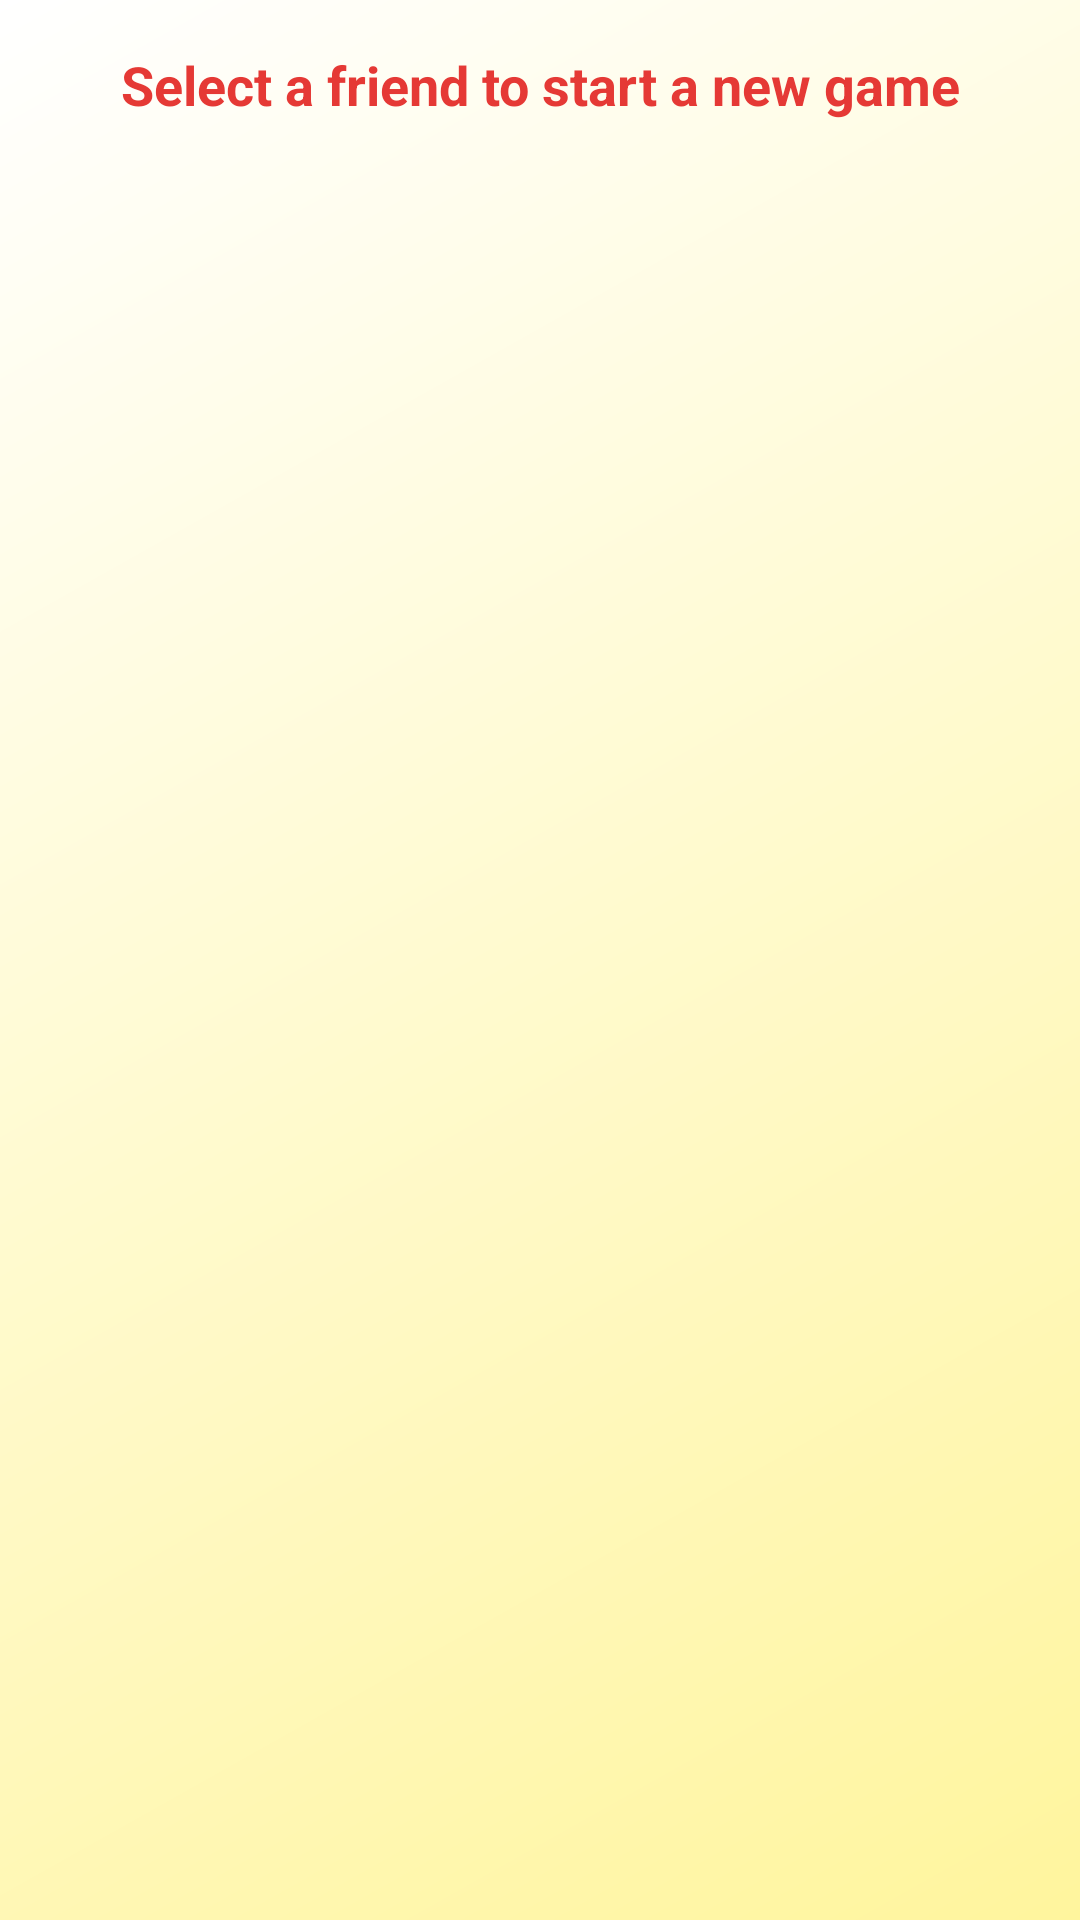

Layout XML and referenced resources for this Android screen:
<!-- AndroidManifest.xml: application theme Theme.Kilemilek -->
<!-- res/layout/activity_select_friend.xml -->
<?xml version="1.0" encoding="utf-8"?>
<androidx.constraintlayout.widget.ConstraintLayout xmlns:android="http://schemas.android.com/apk/res/android"
    xmlns:app="http://schemas.android.com/apk/res-auto"
    xmlns:tools="http://schemas.android.com/tools"
    android:layout_width="match_parent"
    android:layout_height="match_parent"
    android:background="@drawable/auth_background"
    tools:context=".activities.SelectFriendActivity">

    <TextView
        android:id="@+id/title_text"
        android:layout_width="0dp"
        android:layout_height="wrap_content"
        android:gravity="center"
        android:padding="16dp"
        android:text="Select a friend to start a new game"
        android:textColor="@color/primary"
        android:textSize="18sp"
        android:textStyle="bold"
        app:layout_constraintEnd_toEndOf="parent"
        app:layout_constraintStart_toStartOf="parent"
        app:layout_constraintTop_toTopOf="parent" />

    <androidx.recyclerview.widget.RecyclerView
        android:id="@+id/friends_recycler_view"
        android:layout_width="0dp"
        android:layout_height="0dp"
        android:padding="16dp"
        android:clipToPadding="false"
        app:layout_constraintBottom_toBottomOf="parent"
        app:layout_constraintEnd_toEndOf="parent"
        app:layout_constraintStart_toStartOf="parent"
        app:layout_constraintTop_toBottomOf="@id/title_text"
        tools:listitem="@layout/item_select_friend" />

    <TextView
        android:id="@+id/empty_view"
        android:layout_width="0dp"
        android:layout_height="wrap_content"
        android:layout_margin="16dp"
        android:gravity="center"
        android:text="You don't have any friends yet.\nAdd friends from the Friends tab to start a game."
        android:textAlignment="center"
        android:textColor="@color/text_secondary"
        android:textSize="16sp"
        android:visibility="gone"
        app:layout_constraintBottom_toBottomOf="parent"
        app:layout_constraintEnd_toEndOf="parent"
        app:layout_constraintStart_toStartOf="parent"
        app:layout_constraintTop_toBottomOf="@id/title_text" />

    <ProgressBar
        android:id="@+id/progress_bar"
        android:layout_width="wrap_content"
        android:layout_height="wrap_content"
        android:visibility="gone"
        app:layout_constraintBottom_toBottomOf="parent"
        app:layout_constraintEnd_toEndOf="parent"
        app:layout_constraintStart_toStartOf="parent"
        app:layout_constraintTop_toBottomOf="@id/title_text" />

</androidx.constraintlayout.widget.ConstraintLayout>
<!-- res/layout/item_select_friend.xml (included above) -->
<?xml version="1.0" encoding="utf-8"?>
<androidx.cardview.widget.CardView xmlns:android="http://schemas.android.com/apk/res/android"
    xmlns:app="http://schemas.android.com/apk/res-auto"
    android:layout_width="match_parent"
    android:layout_height="wrap_content"
    android:layout_marginBottom="12dp"
    app:cardCornerRadius="8dp"
    app:cardElevation="2dp">

    <androidx.constraintlayout.widget.ConstraintLayout
        android:layout_width="match_parent"
        android:layout_height="wrap_content"
        android:padding="16dp">

        <de.hdodenhof.circleimageview.CircleImageView
            android:id="@+id/friend_avatar"
            android:layout_width="48dp"
            android:layout_height="48dp"
            android:src="@drawable/ic_profile"
            app:civ_border_color="@color/primary"
            app:civ_border_width="1dp"
            app:layout_constraintBottom_toBottomOf="parent"
            app:layout_constraintStart_toStartOf="parent"
            app:layout_constraintTop_toTopOf="parent" />

        <TextView
            android:id="@+id/friend_name"
            android:layout_width="0dp"
            android:layout_height="wrap_content"
            android:layout_marginStart="16dp"
            android:layout_marginEnd="8dp"
            android:ellipsize="end"
            android:maxLines="1"
            android:text="Friend Name"
            android:textColor="@color/text_primary"
            android:textSize="16sp"
            android:textStyle="bold"
            app:layout_constraintEnd_toStartOf="@id/select_button"
            app:layout_constraintStart_toEndOf="@id/friend_avatar"
            app:layout_constraintTop_toTopOf="@id/friend_avatar" />

        <TextView
            android:id="@+id/friend_email"
            android:layout_width="0dp"
            android:layout_height="wrap_content"
            android:ellipsize="end"
            android:maxLines="1"
            android:text="friend@example.com"
            android:textColor="@color/text_secondary"
            android:textSize="14sp"
            app:layout_constraintEnd_toEndOf="@id/friend_name"
            app:layout_constraintStart_toStartOf="@id/friend_name"
            app:layout_constraintTop_toBottomOf="@id/friend_name" />

        <TextView
            android:id="@+id/friend_status"
            android:layout_width="wrap_content"
            android:layout_height="wrap_content"
            android:layout_marginTop="4dp"
            android:text="Online"
            android:textColor="@color/online_green"
            android:textSize="12sp"
            app:layout_constraintStart_toStartOf="@id/friend_name"
            app:layout_constraintTop_toBottomOf="@id/friend_email" />

        <Button
            android:id="@+id/select_button"
            android:layout_width="wrap_content"
            android:layout_height="40dp"
            android:backgroundTint="@color/primary"
            android:text="Select"
            android:textAllCaps="false"
            android:textColor="@color/white"
            android:textSize="14sp"
            app:cornerRadius="8dp"
            app:layout_constraintBottom_toBottomOf="parent"
            app:layout_constraintEnd_toEndOf="parent"
            app:layout_constraintTop_toTopOf="parent" />

    </androidx.constraintlayout.widget.ConstraintLayout>

</androidx.cardview.widget.CardView>
<!-- resources referenced by this layout -->
<resources>
  <color name="online_green">#4CAF50</color>
  <color name="primary">#E53935</color>
  <color name="text_primary">#212121</color>
  <color name="text_secondary">#757575</color>
  <color name="white">#FFFFFF</color>
  <!-- drawable auth_background (drawable) -->
  <?xml version="1.0" encoding="utf-8"?>
  <shape xmlns:android="http://schemas.android.com/apk/res/android">
      <gradient
          android:angle="135"
          android:endColor="@color/white"
          android:startColor="@color/highlight" />
  </shape>
  <style name="Theme.Kilemilek" parent="Base.Theme.Kilemilek" />
  <color name="highlight">#FFF59D</color>
  <style name="Base.Theme.Kilemilek" parent="Theme.Material3.DayNight.NoActionBar">
          
          <item name="colorPrimary">@color/primary</item>
          <item name="colorPrimaryDark">@color/primary_dark</item>
          <item name="colorPrimaryVariant">@color/primary_light</item>
  
          
          <item name="colorSecondary">@color/accent</item>
          <item name="colorSecondaryVariant">@color/accent_dark</item>
  
          
          <item name="android:statusBarColor">@color/primary_dark</item>
  
          
          <item name="android:textColorPrimary">@color/text_primary</item>
          <item name="android:textColorSecondary">@color/text_secondary</item>
  
          
          <item name="android:colorBackground">@color/background</item>
  
      </style>
  <color name="primary_dark">#C62828</color>
  <color name="primary_light">#FFCDD2</color>
  <color name="accent">#FF9800</color>
  <color name="accent_dark">#F57C00</color>
  <color name="background">#FFFAF0</color>
</resources>
